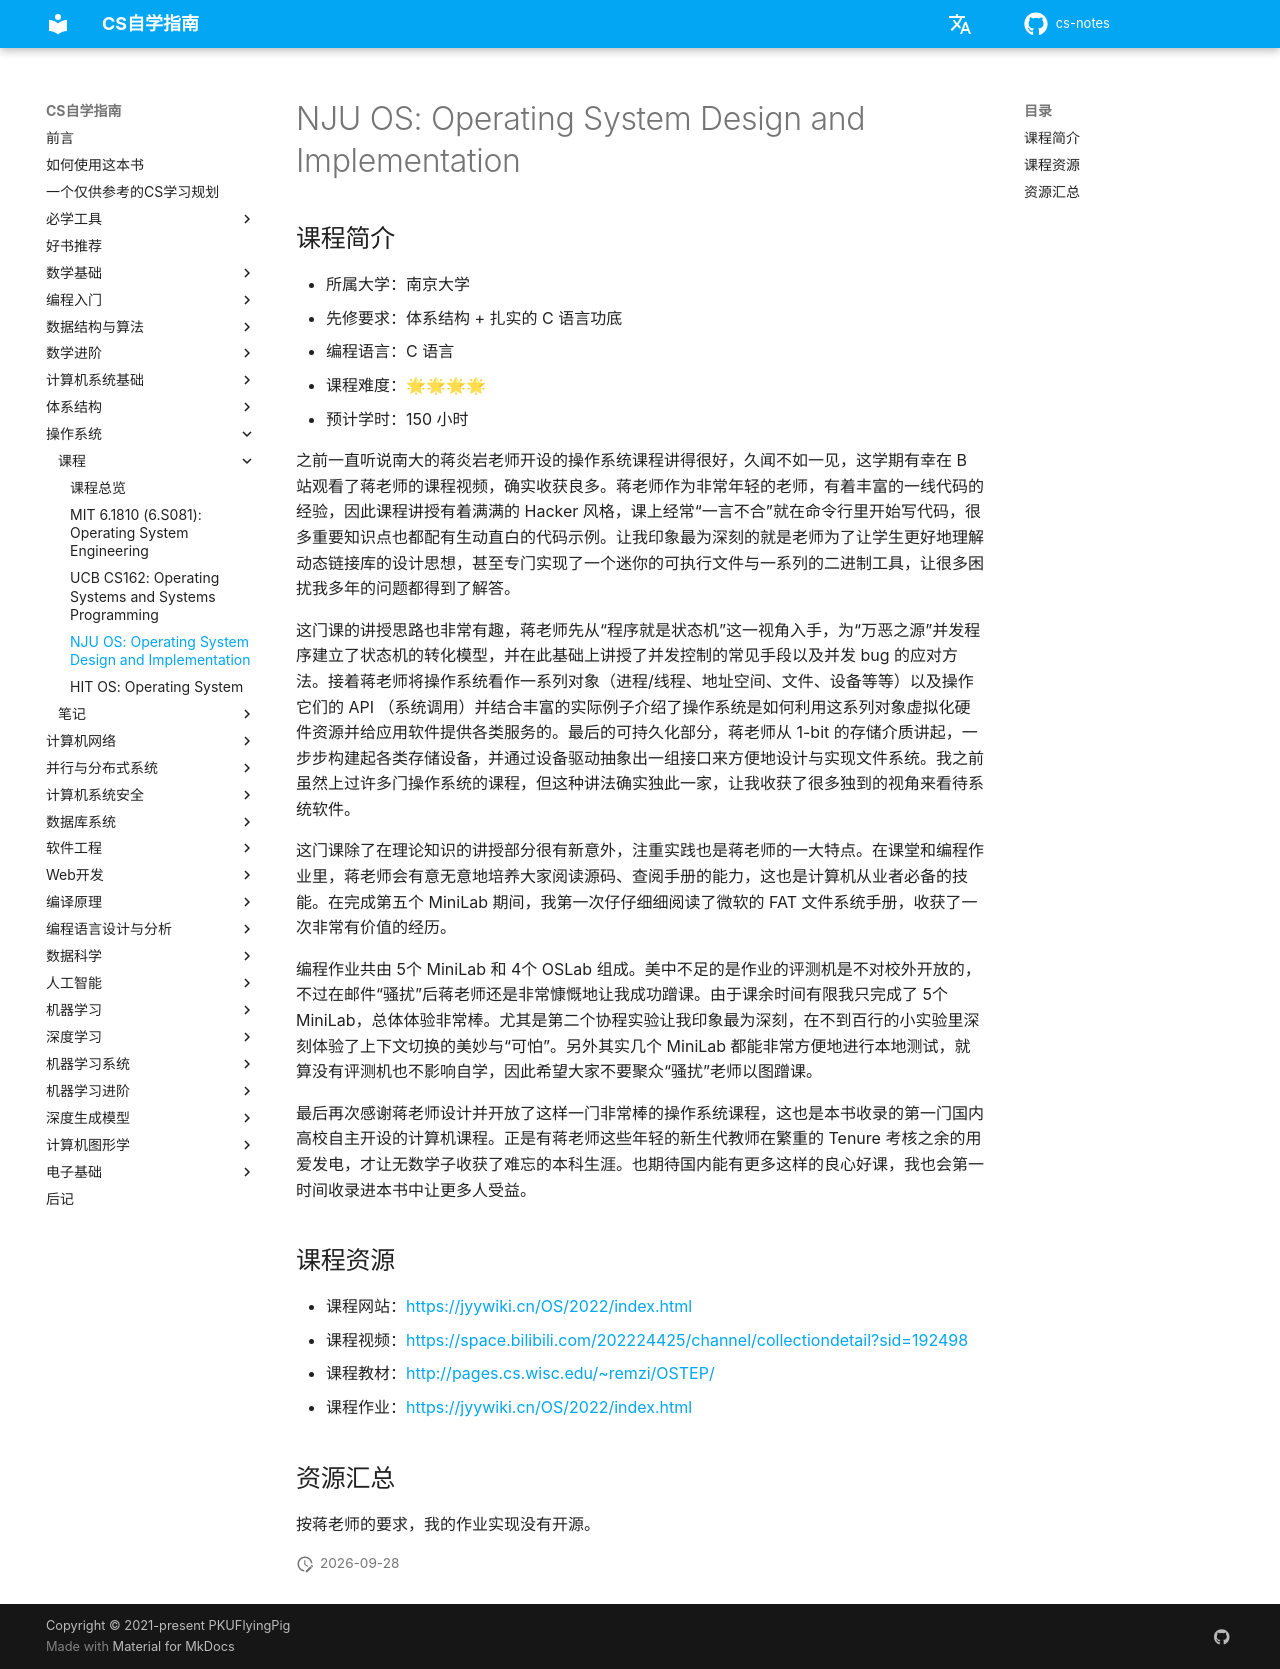

repository: mop74720-commits/cs-notes · page: 操作系统/NJUOS/index.html · generator: mkdocs

# NJU OS: Operating System Design and Implementation

## 课程简介

- 所属大学：南京大学
- 先修要求：体系结构 + 扎实的 C 语言功底
- 编程语言：C 语言
- 课程难度：🌟🌟🌟🌟
- 预计学时：150 小时

之前一直听说南大的蒋炎岩老师开设的操作系统课程讲得很好，久闻不如一见，这学期有幸在 B 站观看了蒋老师的课程视频，确实收获良多。蒋老师作为非常年轻的老师，有着丰富的一线代码的经验，因此课程讲授有着满满的 Hacker 风格，课上经常“一言不合”就在命令行里开始写代码，很多重要知识点也都配有生动直白的代码示例。让我印象最为深刻的就是老师为了让学生更好地理解动态链接库的设计思想，甚至专门实现了一个迷你的可执行文件与一系列的二进制工具，让很多困扰我多年的问题都得到了解答。

这门课的讲授思路也非常有趣，蒋老师先从“程序就是状态机”这一视角入手，为“万恶之源”并发程序建立了状态机的转化模型，并在此基础上讲授了并发控制的常见手段以及并发 bug 的应对方法。接着蒋老师将操作系统看作一系列对象（进程/线程、地址空间、文件、设备等等）以及操作它们的 API （系统调用）并结合丰富的实际例子介绍了操作系统是如何利用这系列对象虚拟化硬件资源并给应用软件提供各类服务的。最后的可持久化部分，蒋老师从 1-bit 的存储介质讲起，一步步构建起各类存储设备，并通过设备驱动抽象出一组接口来方便地设计与实现文件系统。我之前虽然上过许多门操作系统的课程，但这种讲法确实独此一家，让我收获了很多独到的视角来看待系统软件。

这门课除了在理论知识的讲授部分很有新意外，注重实践也是蒋老师的一大特点。在课堂和编程作业里，蒋老师会有意无意地培养大家阅读源码、查阅手册的能力，这也是计算机从业者必备的技能。在完成第五个 MiniLab 期间，我第一次仔仔细细阅读了微软的 FAT 文件系统手册，收获了一次非常有价值的经历。

编程作业共由 5个 MiniLab 和 4个 OSLab 组成。美中不足的是作业的评测机是不对校外开放的，不过在邮件“骚扰”后蒋老师还是非常慷慨地让我成功蹭课。由于课余时间有限我只完成了 5个 MiniLab，总体体验非常棒。尤其是第二个协程实验让我印象最为深刻，在不到百行的小实验里深刻体验了上下文切换的美妙与“可怕”。另外其实几个 MiniLab 都能非常方便地进行本地测试，就算没有评测机也不影响自学，因此希望大家不要聚众“骚扰”老师以图蹭课。

最后再次感谢蒋老师设计并开放了这样一门非常棒的操作系统课程，这也是本书收录的第一门国内高校自主开设的计算机课程。正是有蒋老师这些年轻的新生代教师在繁重的 Tenure 考核之余的用爱发电，才让无数学子收获了难忘的本科生涯。也期待国内能有更多这样的良心好课，我也会第一时间收录进本书中让更多人受益。

## 课程资源

- 课程网站：<https://jyywiki.cn/OS/2022/index.html>
- 课程视频：<https://space.bilibili.com/202224425/channel/collectiondetail?sid=192498>
- 课程教材：<http://pages.cs.wisc.edu/~remzi/OSTEP/>
- 课程作业：<https://jyywiki.cn/OS/2022/index.html>

## 资源汇总

按蒋老师的要求，我的作业实现没有开源。
